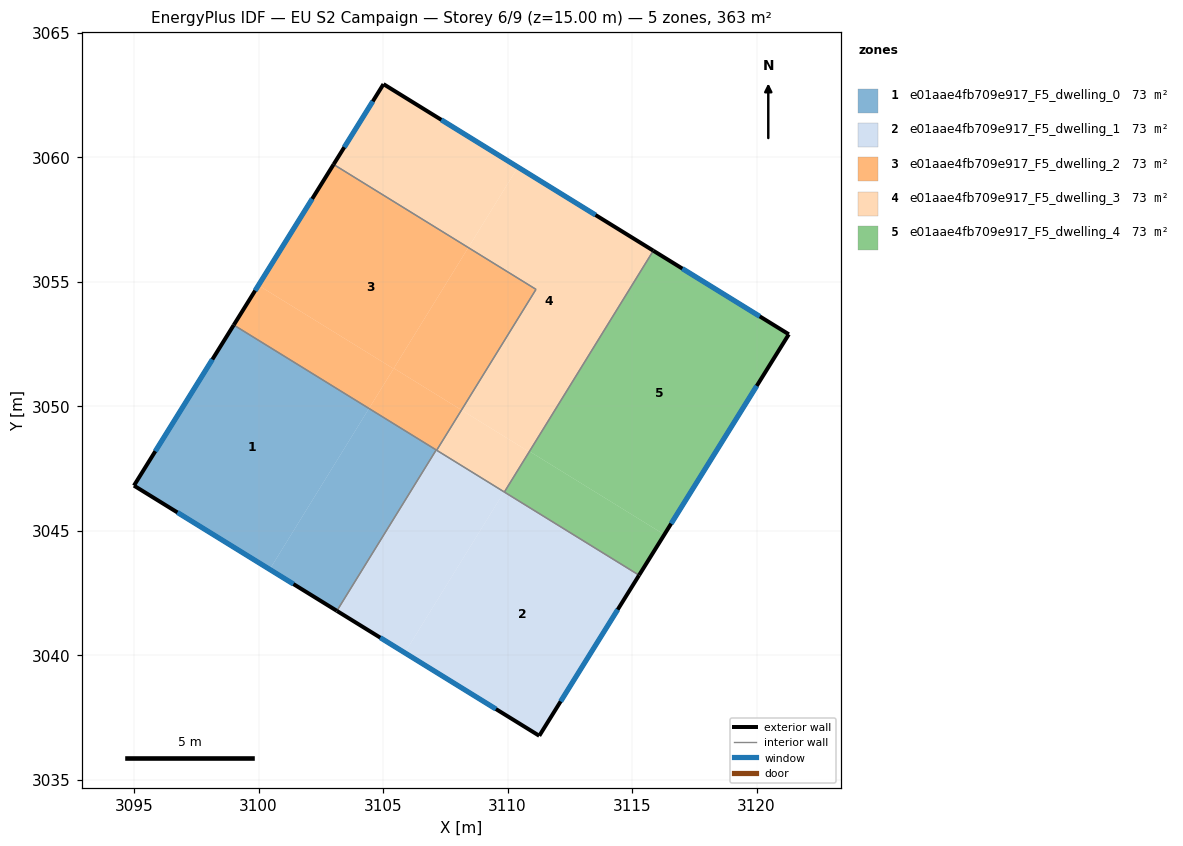
=== STOREY PLAN SPEC (per zone: floor XY polygon, exterior-wall plan segments, windows/doors) ===
zone 1: e01aae4fb709e917_F5_dwelling_0  (72.6 m²)
  floor: (3104.44, 3049.92) (3100.45, 3043.46) (3095.00, 3046.82) (3099.01, 3053.27)
  floor: (3107.14, 3048.25) (3103.15, 3041.79) (3100.45, 3043.46) (3104.44, 3049.92)
  exterior wall: (3095.00, 3046.82) – (3103.15, 3041.79)  [9.6 m]
    window: (3096.74, 3045.74) – (3101.40, 3042.87)  [9.4 m²]
  exterior wall: (3099.01, 3053.27) – (3095.00, 3046.82)  [7.6 m]
    window: (3098.15, 3051.89) – (3095.86, 3048.20)  [7.4 m²]
  interior walls: 2
zone 2: e01aae4fb709e917_F5_dwelling_1  (72.6 m²)
  floor: (3115.28, 3043.22) (3111.28, 3036.78) (3105.87, 3040.11) (3109.86, 3046.57)
  floor: (3109.86, 3046.57) (3105.87, 3040.11) (3103.15, 3041.79) (3107.14, 3048.25)
  exterior wall: (3103.15, 3041.79) – (3111.28, 3036.78)  [9.6 m]
    window: (3104.89, 3040.72) – (3109.53, 3037.85)  [9.4 m²]
  exterior wall: (3111.28, 3036.78) – (3115.28, 3043.22)  [7.6 m]
    window: (3112.13, 3038.16) – (3114.42, 3041.84)  [7.4 m²]
  interior walls: 4
zone 3: e01aae4fb709e917_F5_dwelling_2  (72.6 m²)
  floor: (3105.42, 3051.52) (3104.44, 3049.92) (3099.01, 3053.27) (3100.00, 3054.87)
  floor: (3111.14, 3054.70) (3108.15, 3049.86) (3105.43, 3051.53) (3108.43, 3056.38)
  floor: (3108.43, 3056.38) (3105.43, 3051.53) (3108.15, 3049.86) (3107.16, 3048.24) (3104.44, 3049.92) (3105.42, 3051.52) (3100.00, 3054.86) (3103.02, 3059.72)
  exterior wall: (3103.02, 3059.72) – (3099.01, 3053.27)  [7.6 m]
    window: (3102.16, 3058.34) – (3099.86, 3054.65)  [7.4 m²]
  interior walls: 4
zone 4: e01aae4fb709e917_F5_dwelling_3  (72.6 m²)
  floor: (3115.84, 3056.26) (3110.86, 3048.18) (3108.15, 3049.86) (3111.14, 3054.70) (3108.43, 3056.38) (3110.42, 3059.61)
  floor: (3115.85, 3056.26) (3110.88, 3048.20) (3110.87, 3048.20) (3115.84, 3056.26)
  floor: (3110.88, 3048.20) (3109.87, 3046.56) (3109.86, 3046.57)
  floor: (3110.42, 3059.61) (3108.43, 3056.38) (3103.02, 3059.72) (3105.02, 3062.95)
  floor: (3110.86, 3048.18) (3109.90, 3046.64) (3109.86, 3046.57) (3107.16, 3048.24) (3108.15, 3049.86)
  floor: (3110.88, 3048.20) (3109.90, 3046.64) (3110.87, 3048.20)
  exterior wall: (3105.02, 3062.95) – (3103.02, 3059.72)  [3.8 m]
    window: (3104.59, 3062.25) – (3103.44, 3060.41)  [3.7 m²]
  exterior wall: (3115.85, 3056.26) – (3105.02, 3062.95)  [12.7 m]
    window: (3113.53, 3057.69) – (3107.34, 3061.51)  [12.5 m²]
  interior walls: 4
zone 5: e01aae4fb709e917_F5_dwelling_4  (72.6 m²)
  floor: (3121.30, 3052.90) (3116.30, 3044.86) (3110.88, 3048.20) (3115.85, 3056.26)
  floor: (3116.30, 3044.86) (3115.28, 3043.22) (3109.87, 3046.56) (3110.88, 3048.20)
  exterior wall: (3121.30, 3052.90) – (3115.85, 3056.26)  [6.4 m]
    window: (3120.13, 3053.62) – (3117.02, 3055.54)  [6.3 m²]
  exterior wall: (3115.28, 3043.22) – (3121.30, 3052.90)  [11.4 m]
    window: (3116.57, 3045.30) – (3120.01, 3050.83)  [11.2 m²]
  interior walls: 2

=== DERIVED (storey summary) ===
Building: EU S2 Campaign
Storey: 6 of 9  (floor level z = 15.00 m)
Storey gross floor area: 363.1 m²
Zones on this storey: 5
  - e01aae4fb709e917_F5_dwelling_0: floor 72.6 m²; exterior wall 17.2 m (51.5 m²); 2 window(s) 16.8 m²; WWR 32.7%
  - e01aae4fb709e917_F5_dwelling_1: floor 72.6 m²; exterior wall 17.1 m (51.4 m²); 2 window(s) 16.8 m²; WWR 32.7%
  - e01aae4fb709e917_F5_dwelling_2: floor 72.6 m²; exterior wall 7.6 m (22.8 m²); 1 window(s) 7.4 m²; WWR 32.7%
  - e01aae4fb709e917_F5_dwelling_3: floor 72.6 m²; exterior wall 16.5 m (49.6 m²); 2 window(s) 16.2 m²; WWR 32.7%
  - e01aae4fb709e917_F5_dwelling_4: floor 72.6 m²; exterior wall 17.8 m (53.4 m²); 2 window(s) 17.4 m²; WWR 32.7%
Zone adjacency (shared interzone walls):
  - e01aae4fb709e917_F5_dwelling_0 ↔ e01aae4fb709e917_F5_dwelling_1
  - e01aae4fb709e917_F5_dwelling_0 ↔ e01aae4fb709e917_F5_dwelling_2
  - e01aae4fb709e917_F5_dwelling_1 ↔ e01aae4fb709e917_F5_dwelling_2
  - e01aae4fb709e917_F5_dwelling_1 ↔ e01aae4fb709e917_F5_dwelling_3
  - e01aae4fb709e917_F5_dwelling_1 ↔ e01aae4fb709e917_F5_dwelling_4
  - e01aae4fb709e917_F5_dwelling_2 ↔ e01aae4fb709e917_F5_dwelling_3
  - e01aae4fb709e917_F5_dwelling_3 ↔ e01aae4fb709e917_F5_dwelling_4